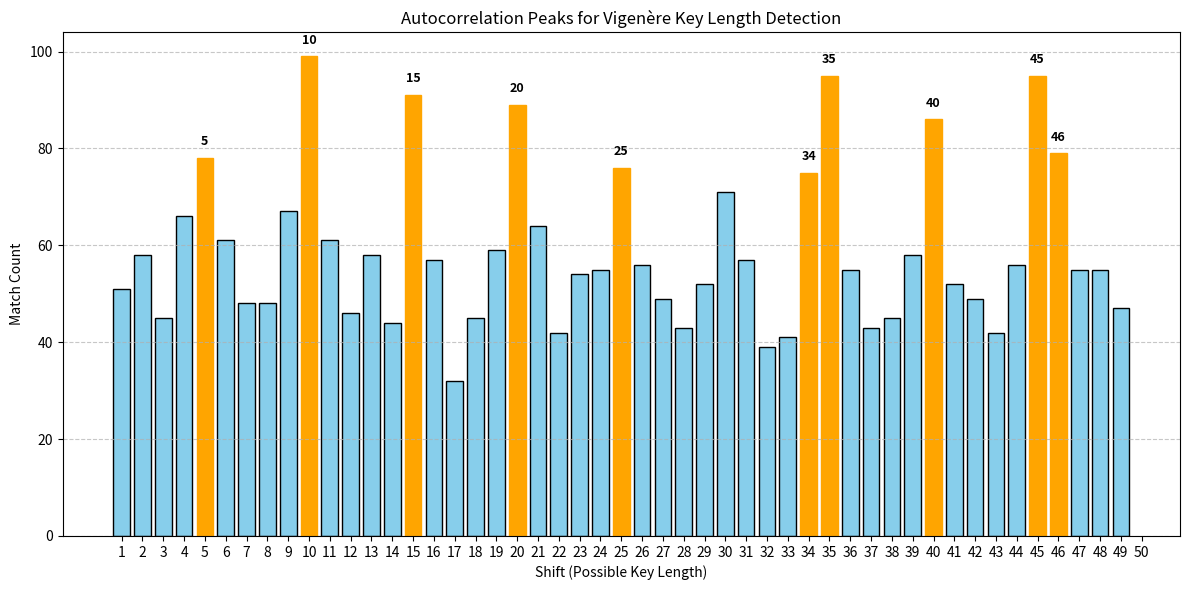

Reproduce this figure in Python.
import matplotlib.pyplot as plt
import numpy as np

def frequency(text, max_shift=100):
    matches = {}
    for move in range(1, min(max_shift, len(text))):
        count = 0
        for i in range(len(text) - move):
            if text[i] == text[i + move]:
                count += 1
        matches[move] = count
    return matches

def plot_autocorrelation(matches, max_shift=50):
    x = np.array(list(matches.keys()))
    y = np.array(list(matches.values()))

    plt.figure(figsize=(12, 6))
    bars = plt.bar(x, y, color='skyblue', edgecolor='k')
    top_n = 10
    top_indices = y.argsort()[-top_n:]
    for idx in top_indices:
        bars[idx].set_color('orange')
        plt.text(x[idx], y[idx] + 2, str(x[idx]), ha='center', va='bottom', fontsize=9, fontweight='bold')

    plt.title("Autocorrelation Peaks for Vigenère Key Length Detection")
    plt.xlabel("Shift (Possible Key Length)")
    plt.ylabel("Match Count")
    plt.xticks(range(1, max_shift + 1))
    plt.grid(axis='y', linestyle='--', alpha=0.7)
    plt.tight_layout()
    plt.show()


if __name__ == '__main__':
    text = '''UEKQG VFVMF ODMFT KIMIM YRLQM XCQFF RVOUD RNPAI GJTAH KUJKQ BVZKA TVETA RFWWQ JRBTQ XSCFY UJBAR GCTNK NVZSD GELYA ZYMDM TUBTQ XVEME TFBTU TXBTM ZJPQI ULTPZ UKPMH KXQHQ TKWFT KTPUX JFVOQ YYMSM BVPQD GCQFF RVZUP OEOTA UUWRD KUDQX BVBIT OTPEG OKMPT KIAAI KCTFT GKATQ CFCXP TVDQD CVIDM TPBTU TXMXE KJWET KNIEM RNIKE IRTXQ JCQFF RVZQP XZLUZ MYWAP UEMPM EYMDY UKPQD YRQPF UYMDO UDMXU ZKTQD KUZUP OEOTA UUPQD KZAMB OVKQA LTIWQ GELMN UKBXQ UWEUZ KKIWQ ZYMYF UPWGD MIIZP SFBTQ XJPQU YZTXM TUEQM QRVPF NVGIU RCLAT KIOAA JJMFA AKJQR UIMUF MVBET UKIZP CYMZK ULIDQ MFQZS CRTWZ OTMXK GELCG OVBXK GELPA TFBDG TFNRF NVXMF NFZKA ADIKR GCTMZ JSZQM QKPQN UKBXQ GELFT KEGAG XXZMZ JDWFT KIEUX RXMFZ UKPUZ MRVPI NVVKA AXWUZ ZFPQD XFWYP UEBRA XXMFF UJIKS UFLYA XEQZS GELPA TKXQQ VZVFA KMMDK IFZZQ XSMRA XVGAG JFQFU CZTXF GBMSD KRBOM XVAMU JCQFF RVZQP XZLUZ MYWAP ZFPQD SFBTQ XRVPS GMMTQ XYIZP UEQFF NVODM TUUAF NVZXU BVLAG ZZVFT KNWAP NRTRM RVISG KWZAY ZYMHU RCISQ GELVG YKIEX OKBXQ XVLDU JZVST UFLQZ ZVZQP ZYMIA UUIIA RWUQF NVZDQ JIQPU TXPAA JUQPZ UKSZA CNPMF GNQOW KUKDQ GKCDQ NVEME GELIM YEWFM ZRTXM LIIUP UWPUY MFWPP GPTUF ZCMDQ JIQPU TXPAA JJIUP NVBTM TBGAG QZVPX ENWXR CYQFT KIIIM EJWQM XCGXU ZKTQD KUZUP OEOTA UUBAY EXZMZ JDWFT KIAIT GKPMH KPWGS UKQZK ULZMB XFVOM QVIZP CZVQK KJBQD JRGIM YSIWU TXLMK YFXAA XJQOW MIIZP SFBTQ XZAFA NRDQE UDMFT OEOSA UUBAY GBMTQ XJBDA TXMDI NVZQP UVAKA AIODM TUUAF NVZXU BVTUF ZCMDQ JIQPU TXPAA JROAA JHCMD ZVZAR GCMMS AVNMD ZYMDA TZVFT KNWAP NVZTA AJMEF GELEG TUMDF NVBTD KVTMD MVWMW ZIMQE ZYMZG ZKZQQ YRZQV AJBNQ RFEKA AJCDQ RPUGE ZBVAI OKZQB RZMPX OKBXQ XVLDU JZVST UFL'''
    clean_text = ''.join(text.split())
    max_shift = 50
    autocorrelation_matches = frequency(clean_text, max_shift=max_shift)
    plot_autocorrelation(autocorrelation_matches, max_shift=max_shift)
